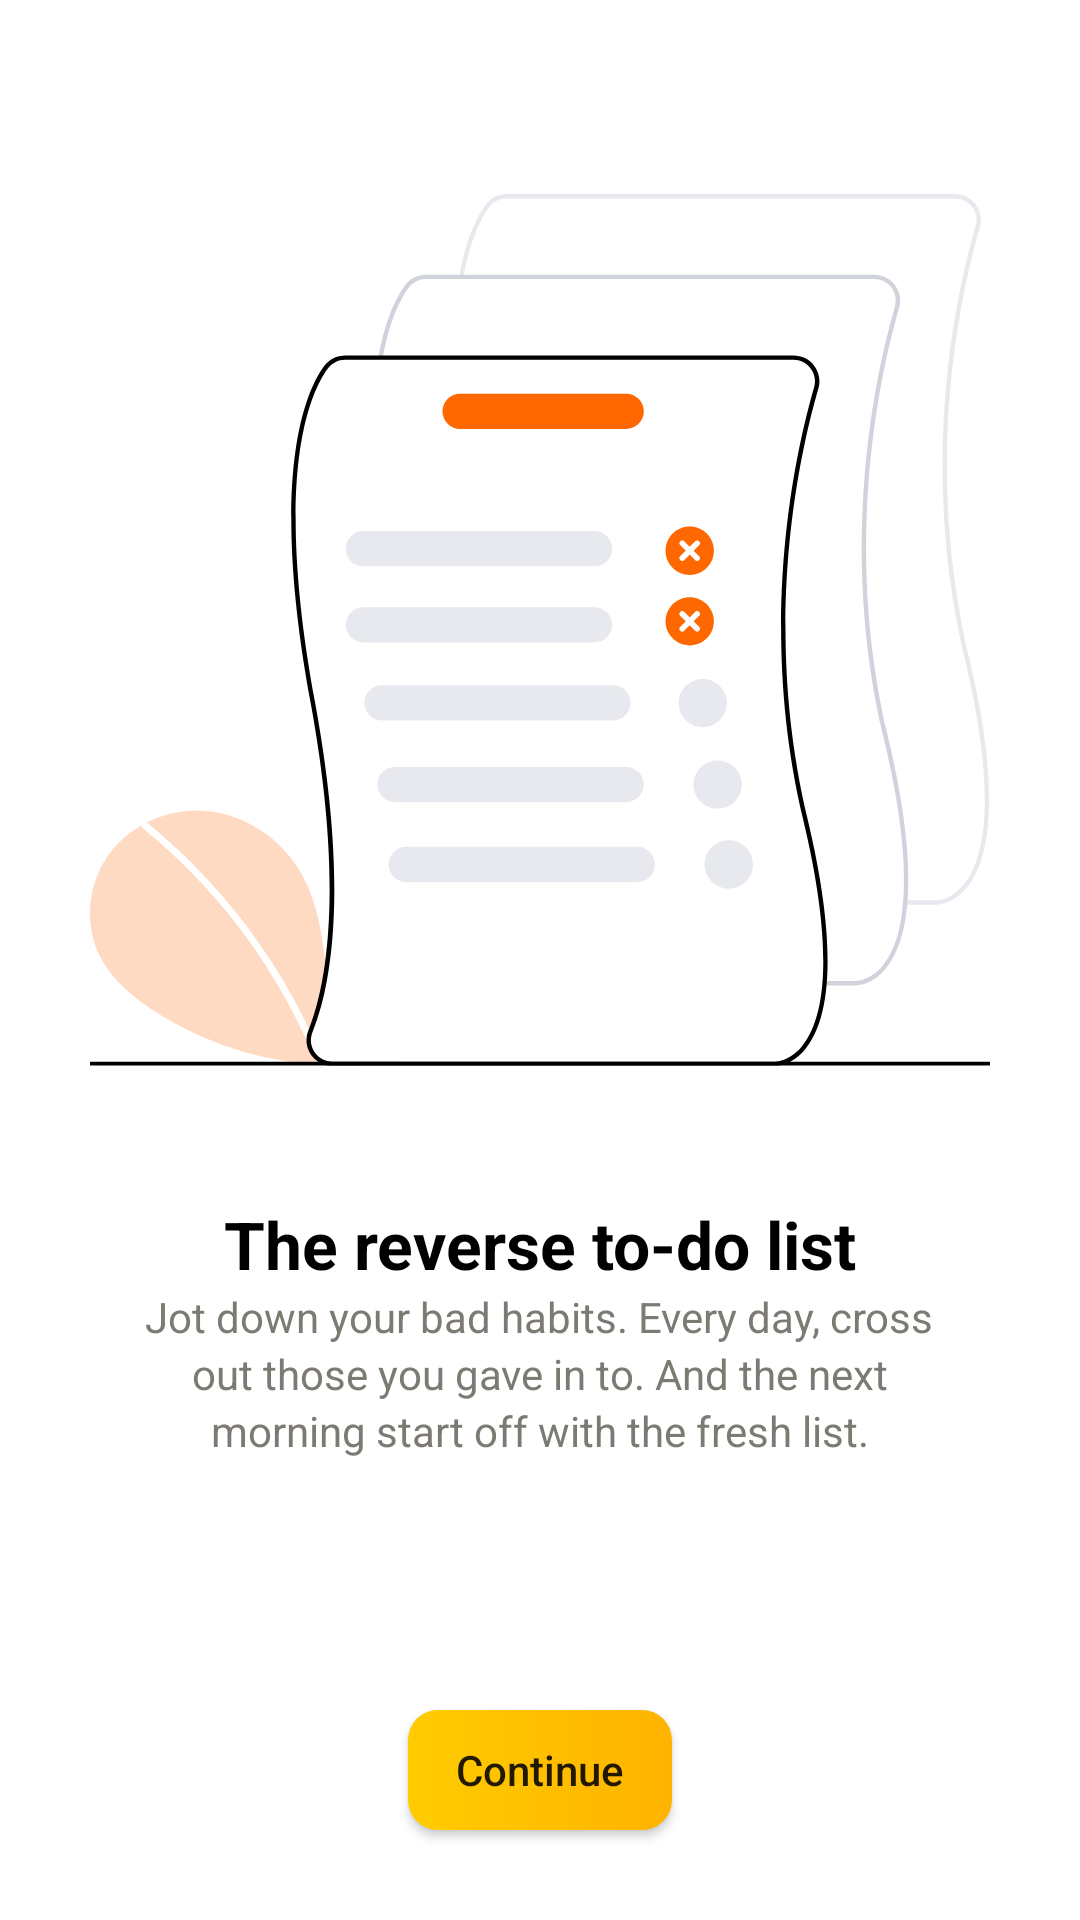

The Android layout XML behind this screen, and the referenced resources:
<!-- AndroidManifest.xml: application theme AppTheme -->
<!-- res/layout/activity_on_boarding.xml -->
<?xml version="1.0" encoding="utf-8"?>
<RelativeLayout xmlns:android="http://schemas.android.com/apk/res/android"
    xmlns:tools="http://schemas.android.com/tools"
    android:layout_width="match_parent"
    android:layout_height="match_parent"
    android:background="@color/backgroundcolor"
    tools:context=".OnBoardingActivity">

    <LinearLayout
        android:layout_width="match_parent"
        android:layout_height="match_parent"
        android:orientation="vertical">
        <ImageView
            android:layout_marginTop="60dp"
            android:layout_width="300dp"
            android:layout_height="300dp"
            android:elevation="6dp"
            android:layout_gravity="center"
            android:src="@drawable/onboard"
            tools:ignore="ContentDescription" />
        <TextView
            android:layout_marginTop="40dp"
            android:layout_width="wrap_content"
            android:layout_height="wrap_content"
            android:layout_gravity="center"
            android:text="@string/onboarding_reverse"
            android:textColor="@color/textcolor"

            android:textSize="22sp"
            android:textStyle="bold" />

        <TextView
            android:layout_width="wrap_content"
            android:layout_height="wrap_content"
            android:layout_gravity="center"
            android:text="@string/onboarding_bad"
            android:textColor="@color/spinr"
            android:textSize="14sp" />

        <TextView
            android:layout_width="wrap_content"
            android:layout_height="wrap_content"
            android:layout_gravity="center"

            android:text="@string/onboarding_gavein"
            android:textColor="@color/spinr"
            android:textSize="14sp" />

        <TextView
            android:layout_width="wrap_content"
            android:layout_height="wrap_content"
            android:layout_gravity="center"
            android:text="@string/onboarding_freshlist"
            android:textColor="@color/spinr"
            android:textSize="14sp" />
    </LinearLayout>


    <Button
        android:id="@+id/btncontinue"
        android:layout_width="wrap_content"
        android:layout_height="40dp"
        android:layout_alignParentBottom="true"
        android:layout_marginBottom="30dp"
        android:text="@string/onboarding_continue"
        android:layout_centerInParent="true"
        android:background="@drawable/continuebutton"
        android:textAllCaps="false"/>
</RelativeLayout>
<!-- resources referenced by this layout -->
<resources>
  <color name="backgroundcolor">#FFFFFF</color>
  <color name="spinr">#7C7A72</color>
  <color name="textcolor">#000000</color>
  <!-- drawable continuebutton (drawable) -->
  <?xml version="1.0" encoding="utf-8"?>
  <shape xmlns:android="http://schemas.android.com/apk/res/android"
      android:shape="rectangle">
      <solid android:color="#ff8c00" />
      <corners android:bottomRightRadius="10dp"
          android:bottomLeftRadius="10dp"
          android:topRightRadius="10dp"
          android:topLeftRadius="10dp"/>
      <gradient
          android:startColor="#FFCC00"
          android:endColor="#FFB300"
          android:angle="360" />
  </shape>
  <!-- drawable onboard: vector/xml drawable (drawable, 10620 chars, omitted) -->
  <string name="onboarding_bad">Jot down your bad habits. Every day, cross</string>
  <string name="onboarding_continue">Continue</string>
  <string name="onboarding_freshlist">morning start off with the fresh list.</string>
  <string name="onboarding_gavein">out those you gave in to. And the next</string>
  <string name="onboarding_reverse">The reverse to-do list</string>
  <style name="AppTheme" parent="Theme.AppCompat.Light.NoActionBar">
          
          <item name="android:windowDisablePreview">true</item>
          <item name="colorPrimary">@color/colorPrimary</item>
          <item name="colorPrimaryDark">@color/colorPrimaryDark</item>
          <item name="colorAccent">@color/colorAccent</item>
          <item name="android:windowBackground">@drawable/mygradient</item>
          <item name="toolbarStyle">@style/Widget.Toolbar</item>
          <item name="android:statusBarColor">#00000000</item>
      </style>
  <color name="colorPrimary">#FFAF01</color>
  <color name="colorPrimaryDark">#673AB7</color>
  <color name="colorAccent">#FFAF01</color>
</resources>
